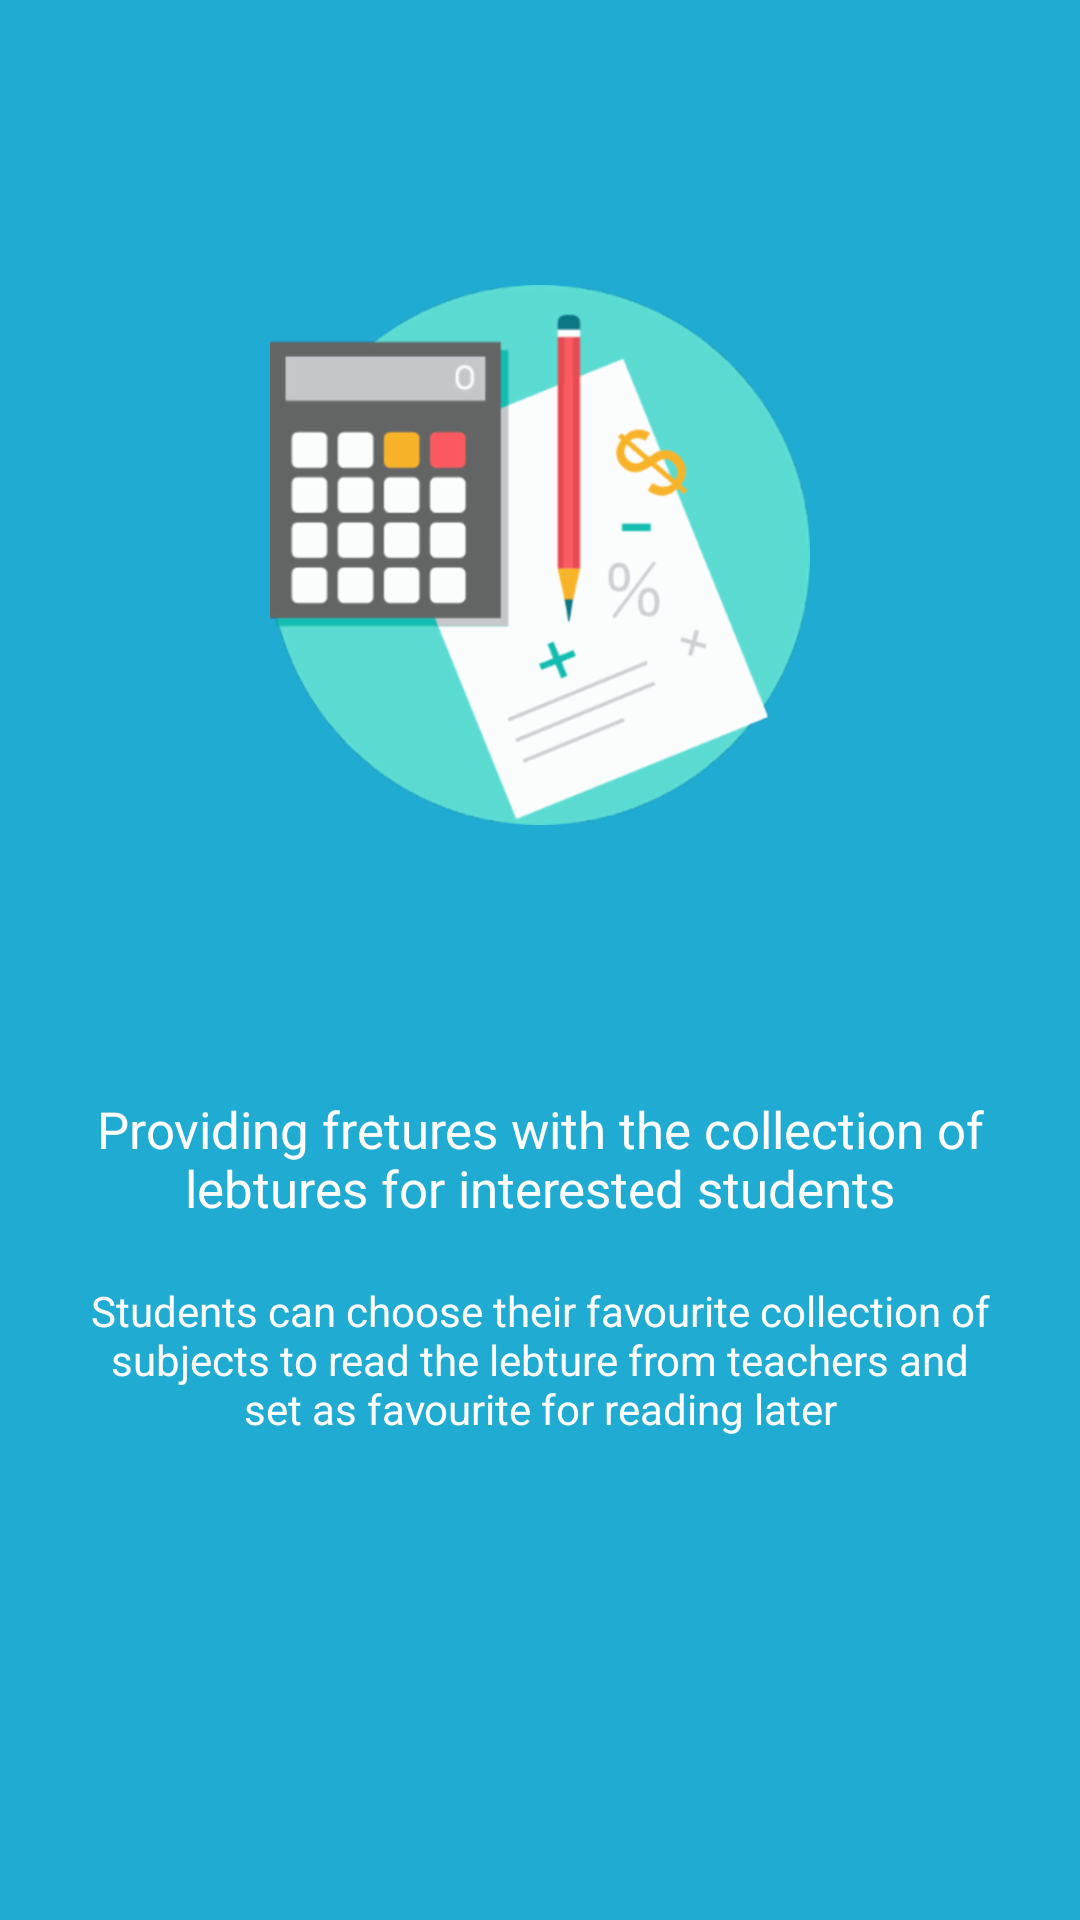

Write the Android layout XML for this screen, with the resource values it uses.
<!-- AndroidManifest.xml: application theme AppTheme -->
<!-- res/layout/welcome_second_layout.xml -->
<?xml version="1.0" encoding="utf-8"?>
<RelativeLayout
    xmlns:android="http://schemas.android.com/apk/res/android"
    android:layout_width="match_parent"
    android:layout_height="match_parent"
    android:background="@color/bg_screen2"
    >
    <ImageView
        android:id="@+id/slider_image"
        android:layout_width="@dimen/slider_image_size"
        android:layout_height="@dimen/slider_image_size"
        android:layout_centerHorizontal="true"
        android:layout_above="@id/slider_dots_layout"
        android:layout_marginBottom="20dp"
        android:src="@drawable/upload_collection"
        />
    <LinearLayout
        android:id="@+id/slider_dots_layout"
        android:layout_centerInParent="true"
        android:layout_width="match_parent"
        android:orientation="horizontal"
        android:background="@android:color/transparent"
        android:layout_height="@dimen/slider_dots_layout_height"/>
    <TextView
        android:id="@+id/slider_title"
        android:layout_width="wrap_content"
        android:layout_height="wrap_content"
        android:text="@string/second_slide_title"
        android:layout_below="@id/slider_dots_layout"
        android:layout_centerHorizontal="true"
        android:layout_marginTop="@dimen/slide_text_marginTop"
        android:layout_marginLeft="@dimen/slide_title_margin"
        android:layout_marginRight="@dimen/slide_title_margin"
        android:textAlignment="center"
        android:textSize="17sp"
        android:textColor="@android:color/white"
        />
    <TextView
        android:id="@+id/slider_content"
        android:layout_width="wrap_content"
        android:layout_height="wrap_content"
        android:layout_below="@id/slider_title"
        android:layout_centerHorizontal="true"
        android:text="@string/second_slide_content"
        android:layout_marginTop="@dimen/slide_text_marginTop"
        android:layout_marginRight="@dimen/slide_title_margin"
        android:layout_marginLeft="@dimen/slide_title_margin"
        android:textAlignment="center"
        android:textColor="@android:color/white"
        android:textSize="14sp"
        />

</RelativeLayout>
<!-- resources referenced by this layout -->
<resources>
  <color name="bg_screen2">#20abd2</color>
  <dimen name="slide_text_marginTop">20dp</dimen>
  <dimen name="slide_title_margin">30dp</dimen>
  <dimen name="slider_dots_layout_height">50dp</dimen>
  <dimen name="slider_image_size">180dp</dimen>
  <!-- drawable upload_collection: png bitmap (drawable-hdpi, 28865 bytes) -->
  <string name="second_slide_content">Students can choose their favourite collection of subjects to read the lebture from teachers and set as favourite for reading later</string>
  <string name="second_slide_title">Providing fretures with the collection of lebtures for interested students</string>
  <style name="AppTheme" parent="Theme.AppCompat.Light.DarkActionBar">
          
          <item name="windowNoTitle">true</item>
          <item name="windowActionBar">false</item>
          <item name="coordinatorLayoutStyle">@style/Widget.Design.CoordinatorLayout</item>
          <item name="colorPrimary">@color/colorPrimary</item>
          <item name="colorPrimaryDark">@color/colorPrimaryDark</item>
          <item name="colorAccent">@color/colorAccent</item>
          <item name="android:actionMenuTextColor">@color/colorWhite</item>
      </style>
  <color name="colorPrimary">#20abd2</color>
  <color name="colorPrimaryDark">#20a0d2</color>
  <color name="colorAccent">#20a0d2</color>
  <color name="colorWhite">#ffffff</color>
</resources>
